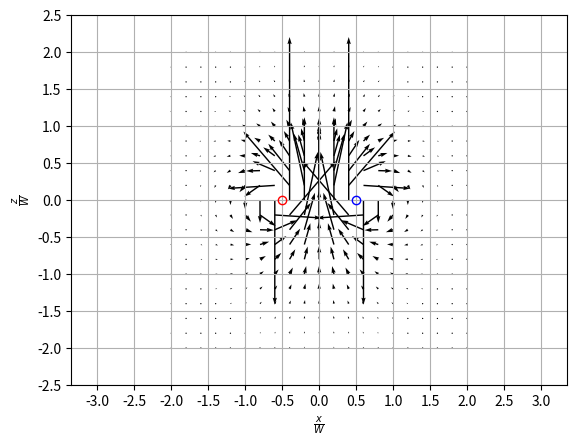
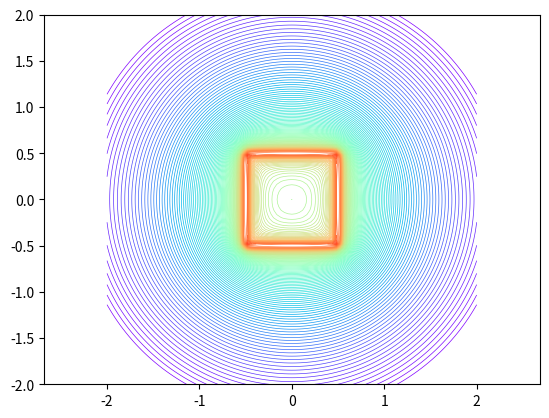

Here is the Python script that generated these plots, in order: (Note: this script raises an exception after producing the figures.)
# Requires matplotlib and scipy, run using python 3

import numpy as np
import scipy.constants as const
import matplotlib.pyplot as plt
import matplotlib.ticker as ticker
import matplotlib.colors as colors

plt.cla()
plt.clf()
plt.close()

I0 = const.pi/(2*2**(1/2)*const.mu_0)
W = 1
MU0I0_4PI = const.mu_0 * I0/(4*const.pi)


def b1z(x, y, z):
    return MU0I0_4PI * (-(x - W / 2) / ((x - W / 2) ** 2 + z ** 2)) * (
                ((W / 2 - y) / ((W / 2 - y) ** 2 + (x - W / 2) ** 2 + z ** 2) ** 0.5) - (
                    (-W / 2 - y) / ((-W / 2 - y) ** 2 + (x - W / 2) ** 2 + z ** 2) ** 0.5))


def b1x(x, y, z):
    return MU0I0_4PI * (z / ((x - W / 2) ** 2 + z ** 2)) * (
                ((W / 2 - y) / ((W / 2 - y) ** 2 + (x - W / 2) ** 2 + z ** 2) ** 0.5) - (
                    (-W / 2 - y) / ((-W / 2 - y) ** 2 + (x - W / 2) ** 2 + z ** 2) ** 0.5))


def b3z(x, y, z):
    return MU0I0_4PI * (-(x + W / 2) / ((x + W / 2) ** 2 + z ** 2)) * (
                ((-W / 2 - y) / ((-W / 2 - y) ** 2 + (x + W / 2) ** 2 + z ** 2) ** 0.5) - (
                    (W / 2 - y) / ((W / 2 - y) ** 2 + (x + W / 2) ** 2 + z ** 2) ** 0.5))


def b3x(x, y, z):
    return MU0I0_4PI * (z / ((x + W / 2) ** 2 + z ** 2)) * (
                ((-W / 2 - y) / ((-W / 2 - y) ** 2 + (x + W / 2) ** 2 + z ** 2) ** 0.5) - (
                    (W / 2 - y) / ((W / 2 - y) ** 2 + (x + W / 2) ** 2 + z ** 2) ** 0.5))


def b2z(x, y, z):
    return MU0I0_4PI * ((y - W / 2) / ((y - W / 2) ** 2 + z ** 2)) * (
                ((-W / 2 - x) / ((-W / 2 - x) ** 2 + (y - W / 2) ** 2 + z ** 2) ** 0.5) - (
                    (W / 2 - x) / ((W / 2 - x) ** 2 + (y - W / 2) ** 2 + z ** 2) ** 0.5))


def b2y(x, y, z):
    return MU0I0_4PI * (-z / ((y - W / 2) ** 2 + z ** 2)) * (
                ((-W / 2 - x) / ((-W / 2 - x) ** 2 + (y - W / 2) ** 2 + z ** 2) ** 0.5) - (
                    (W / 2 - x) / ((W / 2 - x) ** 2 + (y - W / 2) ** 2 + z ** 2) ** 0.5))


def b4z(x, y, z):
    return MU0I0_4PI * ((y + W / 2) / ((y + W / 2) ** 2 + z ** 2)) * (
                ((W / 2 - x) / ((W / 2 - x) ** 2 + (y + W / 2) ** 2 + z ** 2) ** 0.5) - (
                    (-W / 2 - x) / ((-W / 2 - x) ** 2 + (y + W / 2) ** 2 + z ** 2) ** 0.5))


def b4y(x, y, z):
    return MU0I0_4PI * (-z / ((y + W / 2) ** 2 + z ** 2)) * (
                ((W / 2 - x) / ((W / 2 - x) ** 2 + (y + W / 2) ** 2 + z ** 2) ** 0.5) - (
                    (-W / 2 - x) / ((-W / 2 - x) ** 2 + (y + W / 2) ** 2 + z ** 2) ** 0.5))


def b(x, y, z):
    return b1x(x, y, z) + b3x(x, y, z), b2y(x, y, z) + b4y(x, y, z), b1z(x, y, z) + b2z(x, y, z) + b3z(x, y, z) + b4z(x, y, z)


x1 = np.linspace(-2, 2, 21)
z1 = np.linspace(-2, 2, 21)
vectorized_b_field1 = np.vectorize(b, excluded=['y'])
X1, Z1 = np.meshgrid(x1, z1)
I1, J1, K1 = vectorized_b_field1(X1, 0, Z1)
plt.axis('equal')
q = plt.quiver(X1, Z1, I1, K1, units='xy', scale=1)
plt.xlabel(r"$\frac{x}{W}$")
plt.ylabel(r"$\frac{z}{W}$")
ax = plt.gca()
ax.xaxis.set_major_locator(ticker.MultipleLocator(0.5))
ax.yaxis.set_major_locator(ticker.MultipleLocator(0.5))
plt.xlim(-2.5, 2.5)
plt.ylim(-2.5, 2.5)
plt.plot(0.5, 0, color='blue', marker='o', fillstyle='none')
plt.plot(-0.5, 0, color='red', marker='o', fillstyle='none')
plt.grid()

x2 = np.linspace(-2, 2, 101)
y2 = np.linspace(-2, 2, 101)
vectorized_b_field2 = np.vectorize(b, excluded=['z'])
X2, Y2 = np.meshgrid(x2, y2)
I2, J2, K2 = vectorized_b_field2(X2, Y2, 0)
B = np.log2((I2**2 + J2**2 + K2**2)**(1/2))
plt.figure()
plt.axis('equal')
level = np.linspace(-7, 5, 121)
c = plt.contour(X2, Y2, B, level, cmap='rainbow', linewidths=0.5)
norm = colors.Normalize(vmin=c.cvalues.min(), vmax=c.cvalues.max())
# To get continuous colorbar
scalarMappable = plt.cm.ScalarMappable(norm=norm, cmap=c.cmap)
scalarMappable.set_array(np.array([]))
plt.colorbar(scalarMappable, ticks=np.linspace(-7, 5, 13))
plt.xlabel(r"$\frac{x}{W}$")
plt.ylabel(r"$\frac{z}{W}$")
ax = plt.gca()
ax.xaxis.set_major_locator(ticker.MultipleLocator(0.5))
ax.yaxis.set_major_locator(ticker.MultipleLocator(0.5))
plt.xlim(-2.5, 2.5)
plt.ylim(-2.5, 2.5)
plt.grid()

plt.show()
